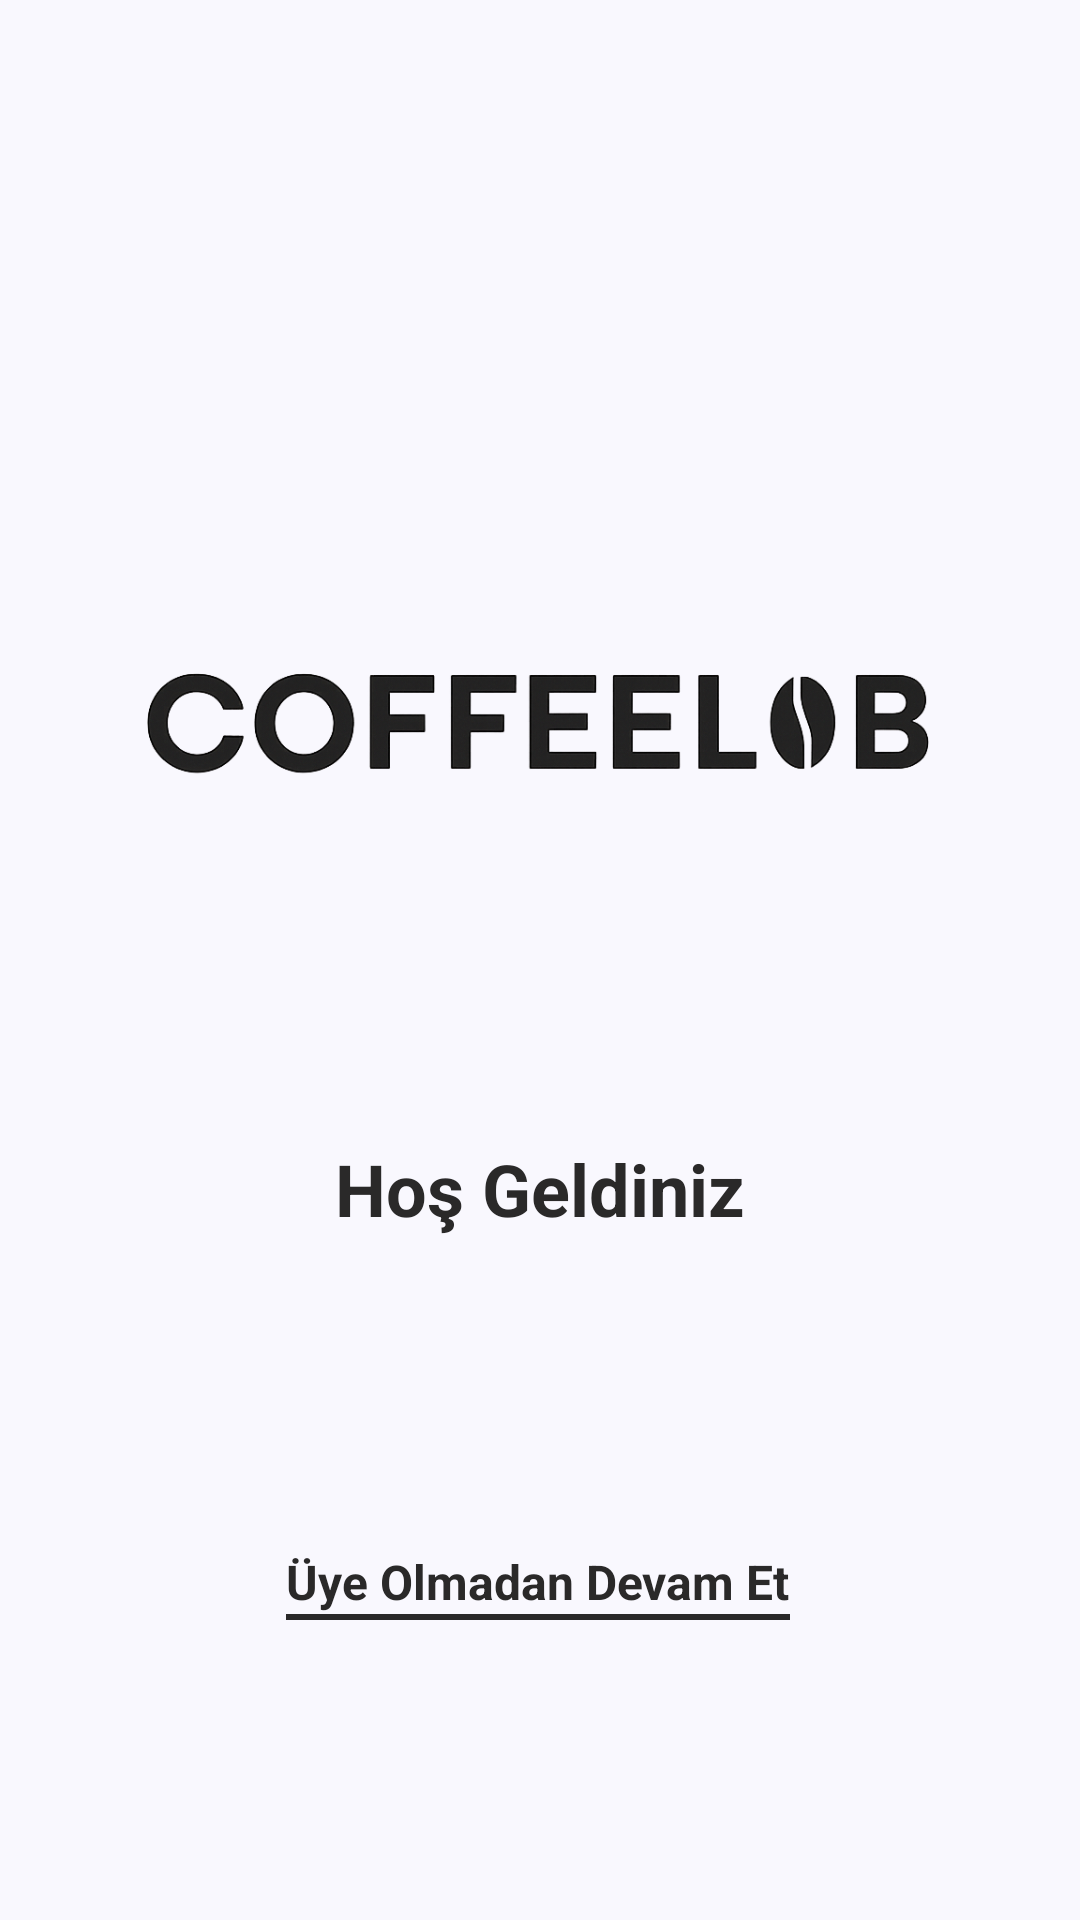

Layout XML and referenced resources for this Android screen:
<!-- AndroidManifest.xml: application theme Theme.CoffeeApp -->
<!-- res/layout/fragment_authentication_main.xml -->
<?xml version="1.0" encoding="utf-8"?>
<androidx.constraintlayout.widget.ConstraintLayout xmlns:android="http://schemas.android.com/apk/res/android"
    xmlns:app="http://schemas.android.com/apk/res-auto"
    xmlns:tools="http://schemas.android.com/tools"
    android:layout_width="match_parent"
    android:layout_height="match_parent"
    android:background="@color/app_bg_color"
    tools:context=".ui.authentication.authenticationmain.AuthenticationMainFragment">

    <ImageView
        android:id="@+id/imgAppName"
        android:layout_width="320dp"
        android:layout_height="152dp"
        android:layout_marginTop="164dp"
        android:src="@drawable/img_app_name"
        app:layout_constraintEnd_toEndOf="parent"
        app:layout_constraintHorizontal_bias="0.494"
        app:layout_constraintStart_toStartOf="parent"
        app:layout_constraintTop_toTopOf="parent" />

    <TextView
        android:id="@+id/tvWelcome"
        android:layout_width="wrap_content"
        android:layout_height="wrap_content"
        android:layout_marginTop="@dimen/margin_64dp"
        android:text="@string/tv_welcome"
        android:textColor="@color/dark_gray"
        android:textSize="@dimen/text_size_24sp"
        android:textStyle="bold"
        app:layout_constraintEnd_toEndOf="parent"
        app:layout_constraintStart_toStartOf="parent"
        app:layout_constraintTop_toBottomOf="@+id/imgAppName" />

    <androidx.appcompat.widget.AppCompatButton
        android:id="@+id/btnLogin"
        android:layout_marginHorizontal="@dimen/margin_32dp"
        android:layout_marginTop="@dimen/margin_20dp"
        android:text="@string/tv_login"
        style="@style/Custom_Button"
        app:layout_constraintEnd_toEndOf="parent"
        app:layout_constraintStart_toStartOf="parent"
        app:layout_constraintTop_toBottomOf="@+id/tvWelcome" />

    <androidx.appcompat.widget.AppCompatButton
        android:id="@+id/btnSignup"
        android:layout_marginHorizontal="@dimen/margin_32dp"
        android:layout_marginTop="@dimen/margin_20dp"
        android:text="@string/tv_signup"
        style="@style/Custom_Button"
        app:layout_constraintEnd_toEndOf="parent"
        app:layout_constraintStart_toStartOf="parent"
        app:layout_constraintTop_toBottomOf="@+id/btnLogin" />

    <TextView
        android:id="@+id/tvSignUpContinue"
        android:layout_width="wrap_content"
        android:layout_height="wrap_content"
        android:layout_marginTop="@dimen/margin_64dp"
        android:text="@string/tv_signup_continue"
        android:textColor="@color/dark_gray"
        android:textSize="@dimen/text_size_16sp"
        android:textStyle="bold"
        app:layout_constraintEnd_toEndOf="parent"
        app:layout_constraintHorizontal_bias="0.497"
        app:layout_constraintStart_toStartOf="parent"
        app:layout_constraintTop_toBottomOf="@+id/btnSignup" />

    <View
        android:layout_width="0dp"
        android:layout_height="2dp"
        android:background="@color/dark_gray"
        app:layout_constraintEnd_toEndOf="@id/tvSignUpContinue"
        app:layout_constraintStart_toStartOf="@id/tvSignUpContinue"
        app:layout_constraintTop_toBottomOf="@id/tvSignUpContinue" />

    <ProgressBar
        android:id="@+id/progressBar"
        android:layout_width="wrap_content"
        android:layout_height="wrap_content"
        android:layout_gravity="center"
        android:elevation="@dimen/elevation_8dp"
        android:indeterminateTint="@color/app_main_color"
        android:layout_marginHorizontal="@dimen/margin_20dp"
        android:indeterminate="true"
        android:visibility="gone"
        app:layout_constraintBottom_toBottomOf="parent"
        app:layout_constraintEnd_toEndOf="parent"
        app:layout_constraintStart_toStartOf="parent"
        app:layout_constraintTop_toTopOf="parent" />

</androidx.constraintlayout.widget.ConstraintLayout>
<!-- resources referenced by this layout -->
<resources>
  <color name="app_bg_color">#F9F8FE</color>
  <color name="app_main_color">#ad0202</color>
  <color name="dark_gray">#2A2929</color>
  <dimen name="elevation_8dp">8dp</dimen>
  <dimen name="margin_20dp">20dp</dimen>
  <dimen name="margin_32dp">32dp</dimen>
  <dimen name="margin_64dp">64dp</dimen>
  <dimen name="text_size_16sp">16sp</dimen>
  <dimen name="text_size_24sp">24sp</dimen>
  <!-- drawable img_app_name: png bitmap (drawable, 105833 bytes) -->
  <string name="tv_login">Giriş Yap</string>
  <string name="tv_signup">Üye Ol</string>
  <string name="tv_signup_continue">Üye Olmadan Devam Et</string>
  <string name="tv_welcome">Hoş Geldiniz</string>
  <style name="Theme.CoffeeApp" parent="Base.Theme.CoffeeApp" />
  <style name="Base.Theme.CoffeeApp" parent="Theme.MaterialComponents.Light.NoActionBar">
          
          
      </style>
</resources>
